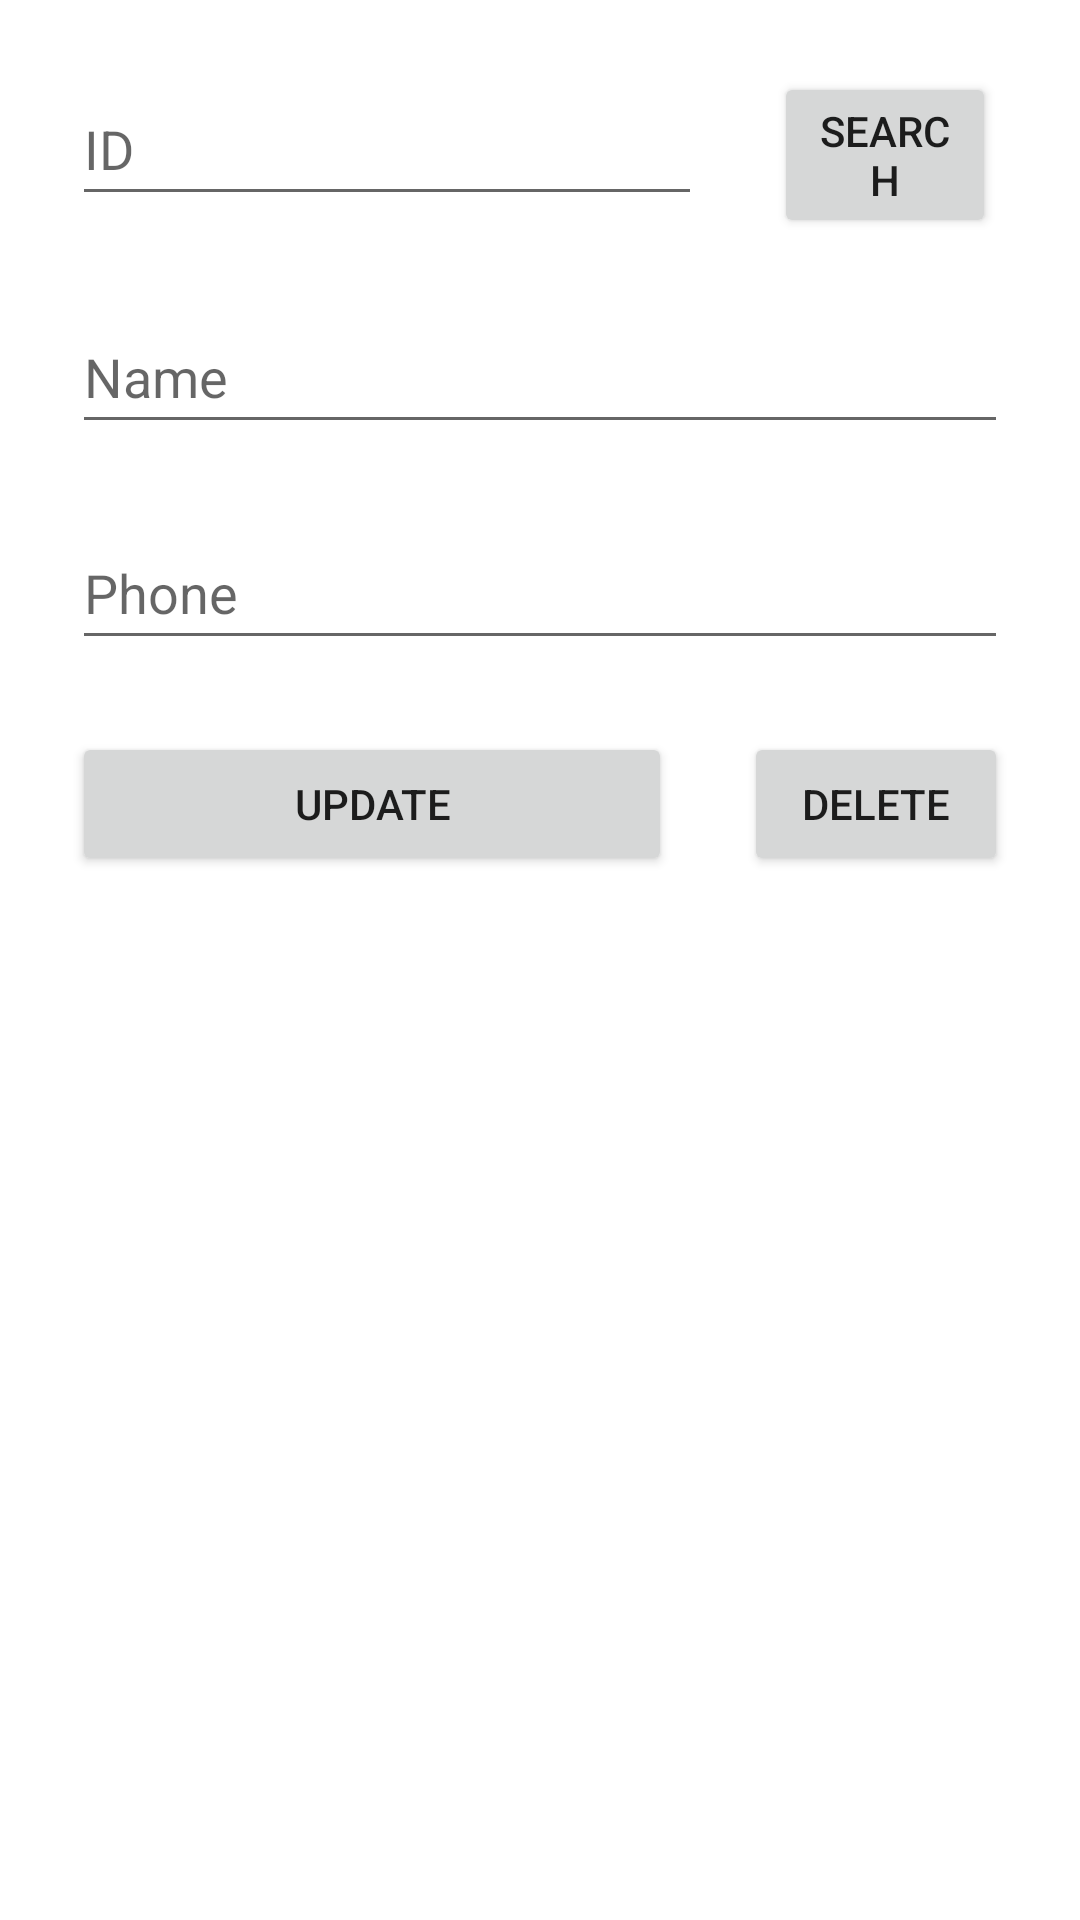

Reconstruct the res/layout file that produces this screen, plus the resources it refers to.
<!-- AndroidManifest.xml: application theme Theme.Appsqlite -->
<!-- res/layout/activity_query_user.xml -->
<?xml version="1.0" encoding="utf-8"?>
<androidx.constraintlayout.widget.ConstraintLayout xmlns:android="http://schemas.android.com/apk/res/android"
    xmlns:app="http://schemas.android.com/apk/res-auto"
    xmlns:tools="http://schemas.android.com/tools"
    android:layout_width="match_parent"
    android:layout_height="match_parent"
    tools:context=".QueryUserActivity">

    <EditText
        android:id="@+id/edtQueryID"
        android:layout_width="wrap_content"
        android:layout_height="wrap_content"
        android:layout_marginStart="24dp"
        android:layout_marginTop="24dp"
        android:ems="10"
        android:inputType="number"
        android:minHeight="48dp"
        app:layout_constraintStart_toStartOf="parent"
        app:layout_constraintTop_toTopOf="parent"
        tools:ignore="SpeakableTextPresentCheck"
        android:importantForAutofill="no"
        android:hint="@string/register_id"/>

    <Button
        android:id="@+id/btnSearchQuery"
        android:layout_width="0dp"
        android:layout_height="wrap_content"
        android:layout_marginStart="24dp"
        android:layout_marginTop="24dp"
        android:layout_marginEnd="28dp"
        android:text="@string/search"
        app:layout_constraintEnd_toEndOf="parent"
        app:layout_constraintStart_toEndOf="@+id/edtQueryID"
        app:layout_constraintTop_toTopOf="parent" />

    <EditText
        android:id="@+id/edtNameQuery"
        android:layout_width="0dp"
        android:layout_height="wrap_content"
        android:layout_marginStart="24dp"
        android:layout_marginTop="28dp"
        android:layout_marginEnd="24dp"
        android:ems="10"
        android:importantForAutofill="no"
        android:inputType="textPersonName"
        android:minHeight="48dp"
        app:layout_constraintEnd_toEndOf="parent"
        app:layout_constraintHorizontal_bias="0.0"
        app:layout_constraintStart_toStartOf="parent"
        app:layout_constraintTop_toBottomOf="@+id/edtQueryID"
        tools:ignore="SpeakableTextPresentCheck"
        android:hint="@string/register_name"/>

    <EditText
        android:id="@+id/edtPhoneQuery"
        android:layout_width="0dp"
        android:layout_height="wrap_content"
        android:layout_marginStart="24dp"
        android:layout_marginTop="24dp"
        android:layout_marginEnd="24dp"
        android:ems="10"
        android:importantForAutofill="no"
        android:inputType="phone"
        android:minHeight="48dp"
        app:layout_constraintEnd_toEndOf="parent"
        app:layout_constraintStart_toStartOf="parent"
        app:layout_constraintTop_toBottomOf="@+id/edtNameQuery"
        tools:ignore="SpeakableTextPresentCheck"
        android:hint="@string/register_phone"/>

    <Button
        android:id="@+id/btnUpdateQuery"
        android:layout_width="0dp"
        android:layout_height="wrap_content"
        android:layout_marginStart="24dp"
        android:layout_marginTop="24dp"
        android:layout_marginEnd="24dp"
        android:text="@string/update"
        app:layout_constraintEnd_toStartOf="@+id/btnDeleteQuery"
        app:layout_constraintStart_toStartOf="parent"
        app:layout_constraintTop_toBottomOf="@+id/edtPhoneQuery" />

    <Button
        android:id="@+id/btnDeleteQuery"
        android:layout_width="0dp"
        android:layout_height="wrap_content"
        android:layout_marginTop="24dp"
        android:layout_marginEnd="24dp"
        android:text="@string/delete"
        app:layout_constraintEnd_toEndOf="parent"
        app:layout_constraintTop_toBottomOf="@+id/edtPhoneQuery" />

</androidx.constraintlayout.widget.ConstraintLayout>
<!-- resources referenced by this layout -->
<resources>
  <string name="delete">Delete</string>
  <string name="register_id">ID</string>
  <string name="register_name">Name</string>
  <string name="register_phone">Phone</string>
  <string name="search">Search</string>
  <string name="update">Update</string>
  <style name="Theme.Appsqlite" parent="Theme.MaterialComponents.DayNight.DarkActionBar">
          
          <item name="colorPrimary">@color/purple_500</item>
          <item name="colorPrimaryVariant">@color/purple_700</item>
          <item name="colorOnPrimary">@color/white</item>
          
          <item name="colorSecondary">@color/teal_200</item>
          <item name="colorSecondaryVariant">@color/teal_700</item>
          <item name="colorOnSecondary">@color/black</item>
          
          <item name="android:statusBarColor" tools:targetApi="l">?attr/colorPrimaryVariant</item>
          
      </style>
  <!-- not gathered from this repository: default colours our renderer supplied (Android Studio template values) -->
  <color name="purple_500">#FF6200EE</color>
  <color name="purple_700">#FF3700B3</color>
  <color name="teal_200">#FF03DAC5</color>
  <color name="teal_700">#FF018786</color>
  <color name="black">#FF000000</color>
  <color name="white">#FFFFFFFF</color>
</resources>
